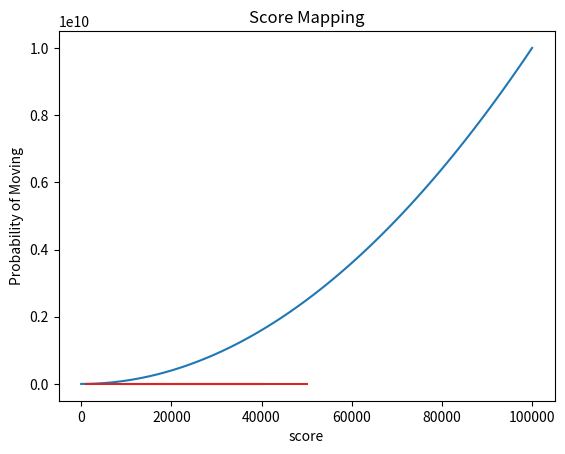

Reproduce this figure in Python.
import matplotlib.pyplot as plt
import numpy as np

# income
x = np.linspace(0,100000,100)
y = x**2
plt.plot(x,y)
plt.title('Score Income')
plt.xlabel('income')
plt.ylabel('score')
plt.savefig('score_income.png')
plt.show()

# score income match
x = np.linspace(10000,40000,100)
y = np.abs(30000-x)
plt.plot(x,y)
plt.title('Score Income Match')
plt.xlabel('location median income')
plt.ylabel('score')
plt.savefig('score_income_match.png')
plt.show()

# Houisng cost
x = np.linspace(0,1,100)
y = -0.5*x
plt.plot(x,y)
plt.title('Score Housing Cost')
plt.xlabel('normalized housing cost')
plt.ylabel('score')
plt.savefig('score_housing_cost.png')
plt.show()

# Score low income
x = np.linspace(1000,50000,100)
y = 10**(-5)*(1/(x+1))
plt.plot(x,y)
plt.title('Score Low Income Forced Move')
plt.xlabel('income')
plt.ylabel('score')
plt.savefig('score_low_income.png')
plt.show()

# mapping
x = np.linspace(0,10,100)
a = 1.25
b = 6
y = 1/(1+np.exp(-(x/a -b)))
plt.plot(x,y)
plt.title('Score Mapping')
plt.xlabel('score')
plt.ylabel('Probability of Moving')
plt.savefig('score_mapping.png')
plt.show()